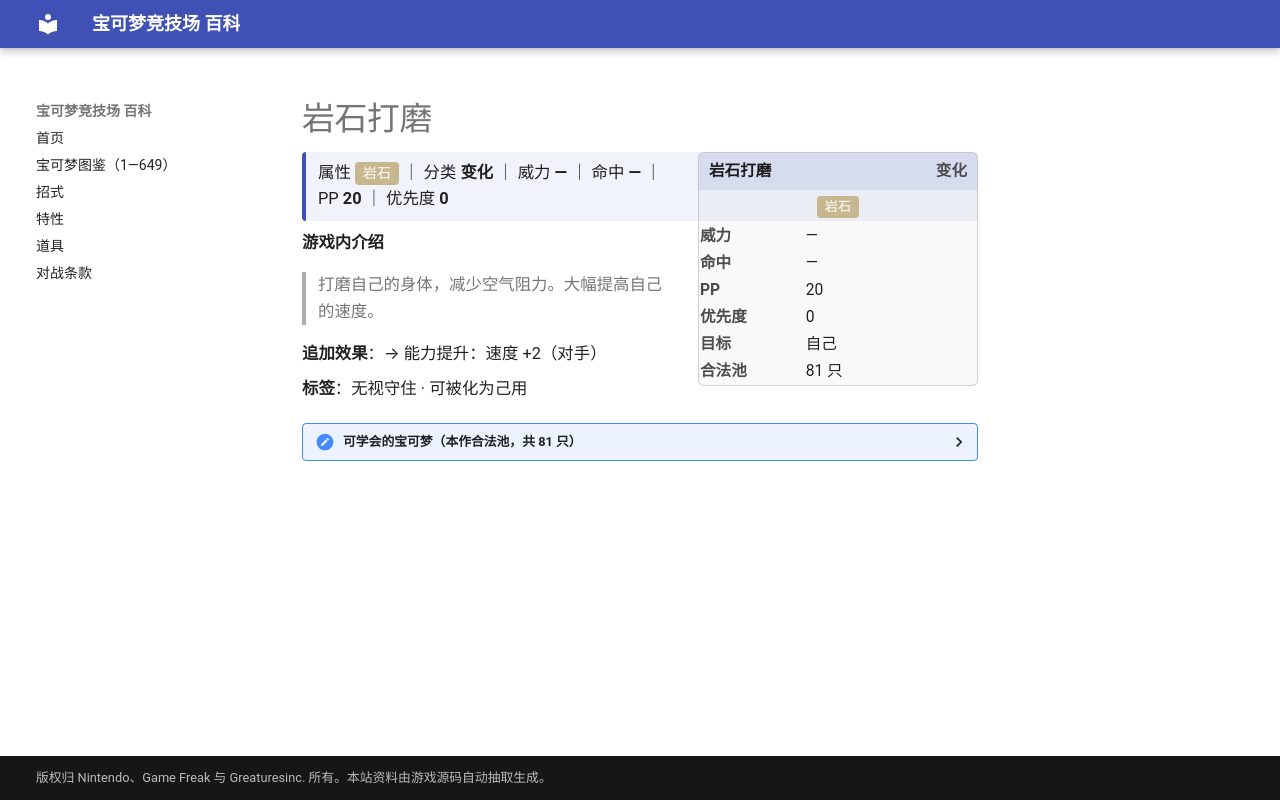

repository: nanmoboys/pkmn-arena-wiki · page: moves/岩石打磨/index.html · generator: mkdocs

# 岩石打磨

<div class="infobox">
<div class="ib-h"><span>岩石打磨</span><span class="ib-no">变化</span></div>
<div class="ib-ty"><span class="tp" style="background:#C7B78E">岩石</span></div>
<table class="ib-t"><tr><th>威力</th><td>—</td></tr><tr><th>命中</th><td>—</td></tr><tr><th>PP</th><td>20</td></tr><tr><th>优先度</th><td>0</td></tr><tr><th>目标</th><td>自己</td></tr><tr><th>合法池</th><td>81 只</td></tr></table></div>
<div class="head-stat">属性 <span class="tp" style="background:#C7B78E">岩石</span> ｜ 分类 <b>变化</b> ｜ 威力 <b>—</b> ｜ 命中 <b>—</b> ｜ PP <b>20</b> ｜ 优先度 <b>0</b></div>

**游戏内介绍**

> 打磨自己的身体，减少空气阻力。大幅提高自己的速度。

**追加效果**：→ 能力提升：速度 +2（对手）

**标签**：无视守住 · 可被化为己用

<details class="pool"><summary>可学会的宝可梦（本作合法池，共 81 只）</summary>

<p>小拳石、隆隆石、隆隆岩、臭泥、臭臭泥、大岩蛇、独角犀牛、钻角犀兽、菊石兽、多刺菊石兽、化石盔、镰刀盔、化石翼龙、梦幻、树才怪、佛烈托斯、天蝎、大钢蛇、壶壶、熔岩蜗牛、太阳珊瑚、顿甲、幼基拉斯、沙基拉斯、班基拉斯、朝北鼻、可可多拉、可多拉、波士可多拉、喷火驼、月石、太阳岩、天秤偶、念力土偶、触手百合、摇篮百合、太古羽虫、太古盔甲、古空棘鱼、金属怪、巨金怪、雷吉洛克、雷吉艾斯、雷吉斯奇鲁、固拉多、土台龟、头盖龙、战槌龙、盾甲龙、护城龙、铜镜怪、青铜钟、盆才怪、超甲狂犀、天蝎王、大朝北鼻、雷吉奇卡斯、石丸子、地幔岩、庞岩怪、石居蟹、岩殿居蟹、原盖海龟、肋骨海龟、始祖小鸟、始祖大鸟、灰尘山、种子铁球、坚果哑铃、齿轮儿、齿轮组、齿轮怪、泥偶小人、泥偶巨人、驹刀小兵、劈斩司令、铁蚁、勾帕路翁、代拉基翁、土地云、盖诺赛克特</p>

</details>
